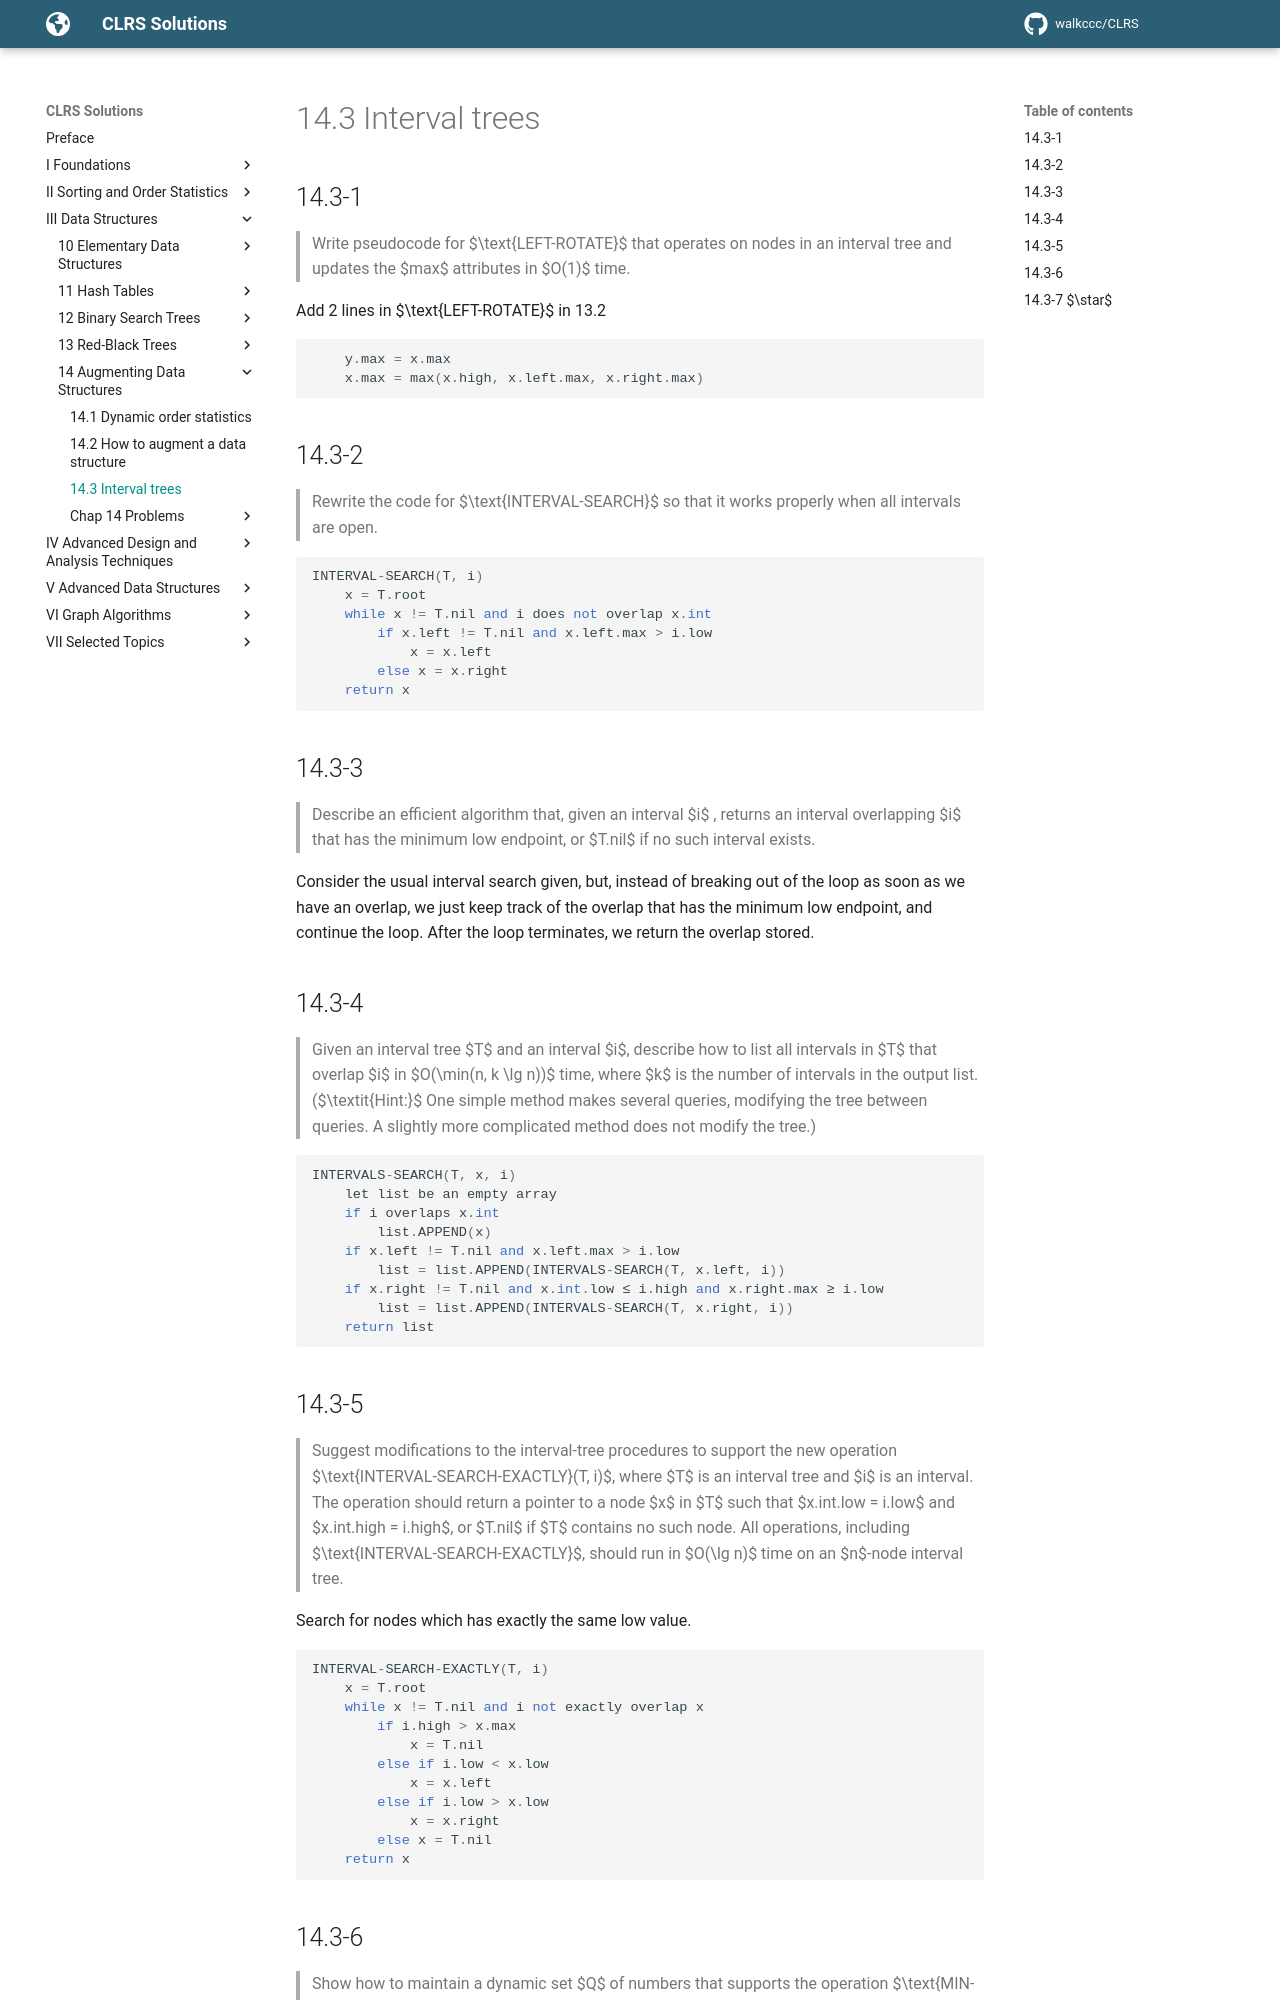

repository: walkccc/CLRS · page: Chap14/14.3/index.html · generator: mkdocs

## 14.3-1

> Write pseudocode for $\text{LEFT-ROTATE}$ that operates on nodes in an interval tree and updates the $max$ attributes in $O(1)$ time.

Add 2 lines in $\text{LEFT-ROTATE}$ in 13.2

```cpp
    y.max = x.max
    x.max = max(x.high, x.left.max, x.right.max)
```

## 14.3-2

> Rewrite the code for $\text{INTERVAL-SEARCH}$ so that it works properly when all intervals are open.

```cpp
INTERVAL-SEARCH(T, i)
    x = T.root
    while x != T.nil and i does not overlap x.int
        if x.left != T.nil and x.left.max > i.low
            x = x.left
        else x = x.right
    return x
```

## 14.3-3

> Describe an efficient algorithm that, given an interval $i$ , returns an interval overlapping $i$ that has the minimum low endpoint, or $T.nil$ if no such interval exists.

Consider the usual interval search given, but, instead of breaking out of the loop as soon as we have an overlap, we just keep track of the overlap that has the minimum low endpoint, and continue the loop. After the loop terminates, we return the overlap stored.

## 14.3-4

> Given an interval tree $T$ and an interval $i$, describe how to list all intervals in $T$ that overlap $i$ in $O(\min(n, k \lg n))$ time, where $k$ is the number of intervals in the output list. ($\textit{Hint:}$ One simple method makes several queries, modifying the tree between queries. A slightly more complicated method does not modify the tree.)

```cpp
INTERVALS-SEARCH(T, x, i)
    let list be an empty array
    if i overlaps x.int
        list.APPEND(x)
    if x.left != T.nil and x.left.max > i.low
        list = list.APPEND(INTERVALS-SEARCH(T, x.left, i))
    if x.right != T.nil and x.int.low ≤ i.high and x.right.max ≥ i.low
        list = list.APPEND(INTERVALS-SEARCH(T, x.right, i))
    return list
```

## 14.3-5

> Suggest modifications to the interval-tree procedures to support the new operation $\text{INTERVAL-SEARCH-EXACTLY}(T, i)$, where $T$ is an interval tree and $i$ is an interval. The operation should return a pointer to a node $x$ in $T$ such that $x.int.low = i.low$ and $x.int.high = i.high$, or $T.nil$ if $T$ contains no such node. All operations, including $\text{INTERVAL-SEARCH-EXACTLY}$, should run in $O(\lg n)$ time on an $n$-node interval tree.

Search for nodes which has exactly the same low value.

```cpp
INTERVAL-SEARCH-EXACTLY(T, i)
    x = T.root
    while x != T.nil and i not exactly overlap x
        if i.high > x.max
            x = T.nil
        else if i.low < x.low
            x = x.left
        else if i.low > x.low
            x = x.right
        else x = T.nil
    return x
```
